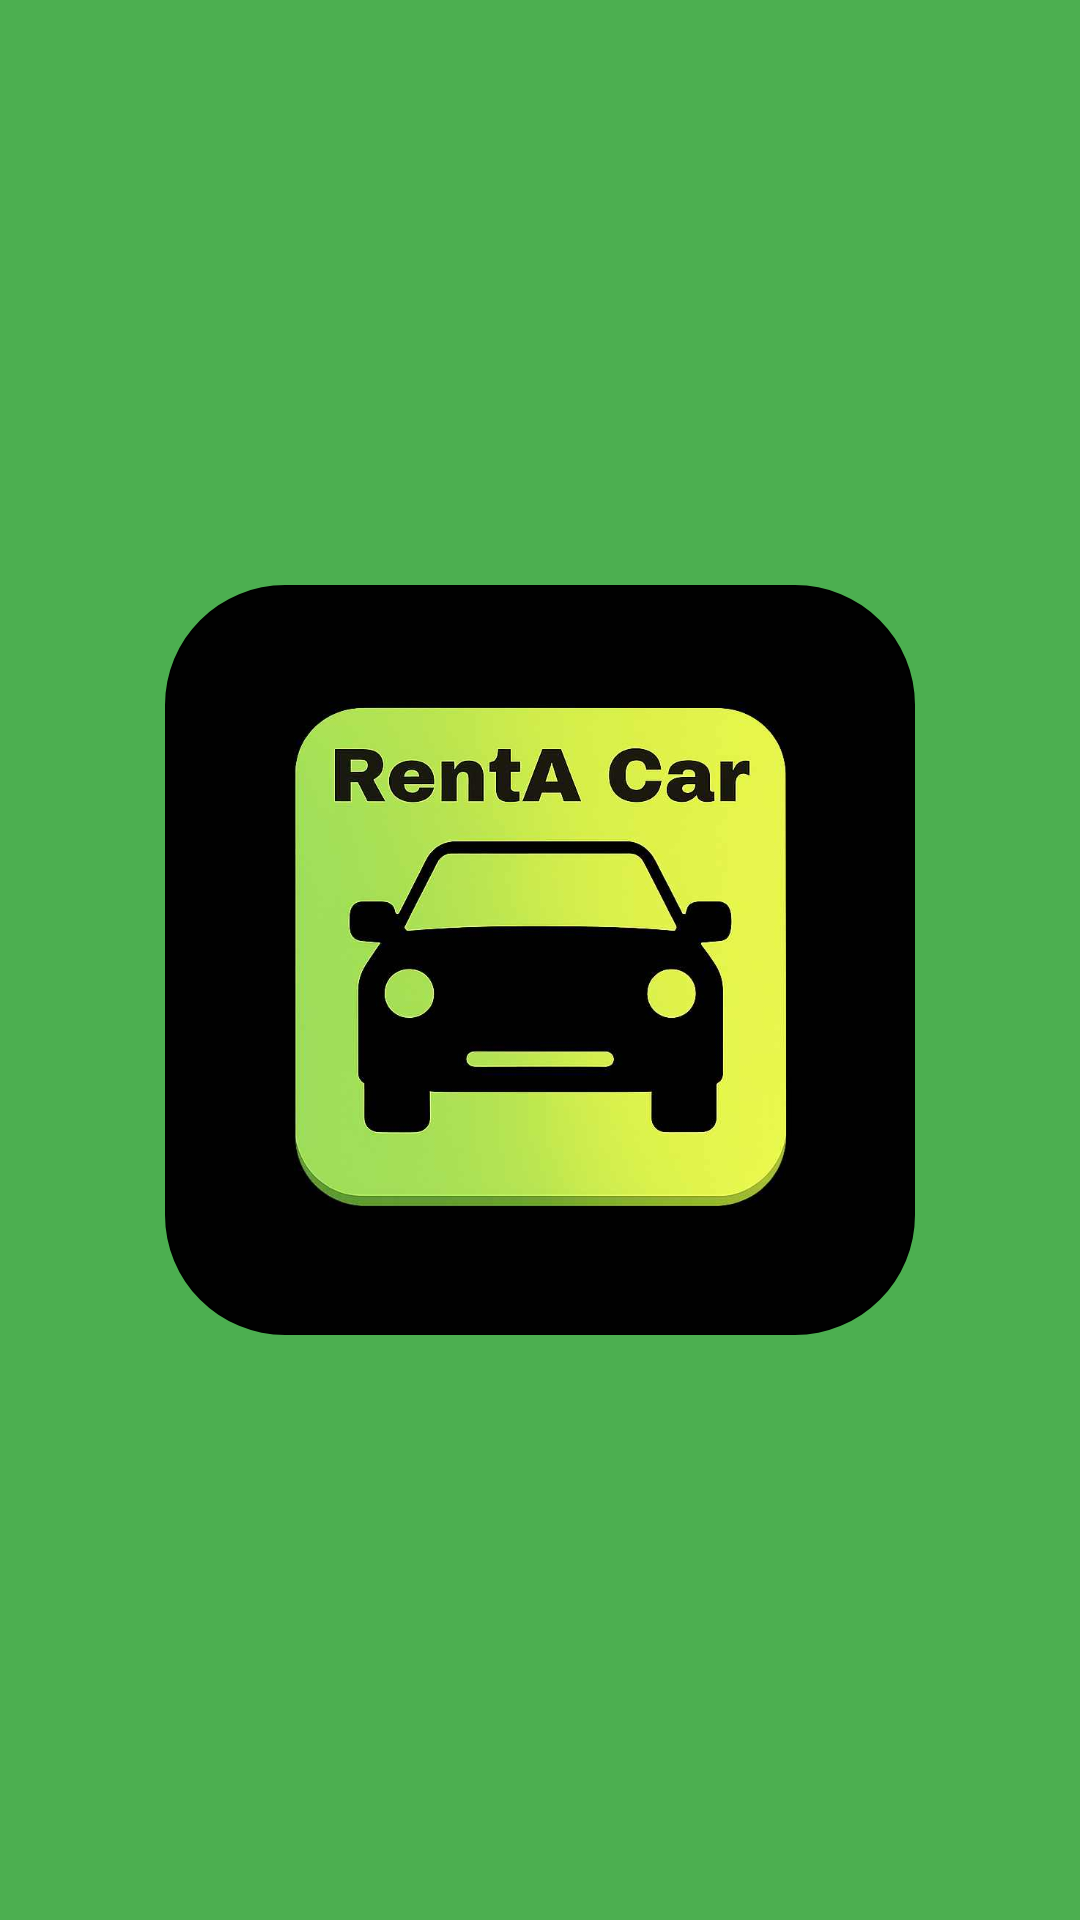

Write the Android layout XML for this screen, with the resource values it uses.
<!-- AndroidManifest.xml: application theme Theme.RentA -->
<!-- res/layout/activity_splash.xml -->
<?xml version="1.0" encoding="utf-8"?>
<FrameLayout xmlns:android="http://schemas.android.com/apk/res/android"
    xmlns:app="http://schemas.android.com/apk/res-auto"
    android:layout_width="match_parent"
    android:layout_height="match_parent"
    android:background="@color/primary">

    <com.google.android.material.imageview.ShapeableImageView
        android:layout_width="250dp"
        android:layout_height="250dp"
        android:layout_gravity="center"
        android:src="@drawable/logo"
        android:scaleType="centerCrop"
        app:shapeAppearanceOverlay="@style/RoundedSquare"
        android:contentDescription="App Logo" />

</FrameLayout>
<!-- resources referenced by this layout -->
<resources>
  <color name="primary">#4CAF50</color>
  <!-- drawable logo: jpg bitmap (drawable, 38030 bytes) -->
  <style name="RoundedSquare">
          <item name="cornerFamily">rounded</item>
          <item name="cornerSize">40dp</item>
      </style>
  <style name="Theme.RentA" parent="Base.Theme.RentA" />
  <style name="Base.Theme.RentA" parent="Theme.Material3.DayNight.NoActionBar">
          <item name="colorPrimary">@color/primary</item>
          <item name="colorOnPrimary">@color/onPrimary</item>
          <item name="colorPrimaryContainer">@color/primaryContainer</item>
          <item name="colorOnPrimaryContainer">@color/onPrimaryContainer</item>
          <item name="colorSecondary">@color/secondary</item>
          <item name="colorOnSecondary">@color/onSecondary</item>
          <item name="android:windowBackground">@color/background</item>
          <item name="android:statusBarColor">@color/white</item>
          <item name="android:windowLightStatusBar">true</item>
  
          <item name="colorSurface">@color/surface</item>
          <item name="colorOnSurface">@color/onSurface</item>
          <item name="colorOnSurfaceVariant">@color/text_secondary</item>
          <item name="colorOnBackground">@color/onBackground</item>
          <item name="colorControlNormal">@color/text_secondary</item>
      </style>
  <color name="onPrimary">#FFFFFF</color>
  <color name="primaryContainer">#C8E6C9</color>
  <color name="onPrimaryContainer">#1B5E20</color>
  <color name="secondary">#5D6248</color>
  <color name="onSecondary">#FFFFFF</color>
  <color name="background">#FAFAFA</color>
  <color name="white">#FFFFFF</color>
  <color name="surface">#FFFFFF</color>
  <color name="onSurface">#1C1C17</color>
  <color name="text_secondary">#757575</color>
  <color name="onBackground">#1C1C17</color>
</resources>
